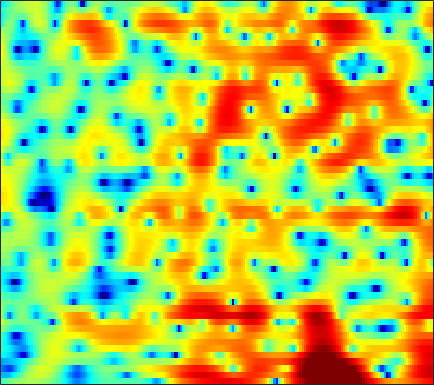

Values plotted in this chart, from the file beside it:
-3.0311, -2.4458, -1.7553, -1.1541, -0.74514, -0.26796, 0.13808, 0.41123, 0.73156, 0.98813, 1.202, 1.3288, 1.4548, 1.5297, 1.5574, 1.5524, 1.4989, 1.4242, 1.2815, 1.078, 0.83086, 0.59737, 0.22859, -0.20347
-7.655, -7.783, -7.849, -7.603, -7.127, -6.146, -4.911, -3.923, -2.628, -1.438, -0.3695, 0.3374, 1.149, 1.816, 2.223, 2.642, 2.928, 3.057, 3.109, 3.029, 2.812, 2.561, 2.103, 1.501
-10.17, -10.77, -11.71, -12.57, -12.8, -11.99, -10.08, -8.426, -6.268, -4.376, -2.729, -1.646, -0.3956, 0.6584, 1.324, 2.07, 2.651, 2.984, 3.298, 3.463, 3.475, 3.382, 3.121, 2.709
-8.849, -8.427, -8.019, -7.749, -7.576, -7.312, -6.965, -6.621, -6.112, -5.49, -4.742, -4.112, -3.193, -2.228, -1.488, -0.5387, 0.3437, 0.9467, 1.653, 2.229, 2.672, 2.907, 3.105, 3.178
-4.703, -4.94, -5.354, -5.927, -6.465, -7.383, -8.58, -9.731, -11.77, -14.45, -16.89, -16.14, -12.45, -8.864, -6.671, -4.256, -2.309, -1.084, 0.2801, 1.395, 2.28, 2.807, 3.348, 3.726
-2.942, -3.421, -4.122, -4.905, -5.544, -6.444, -7.381, -8.066, -8.889, -9.46, -9.577, -9.242, -8.2, -6.694, -5.417, -3.709, -2.131, -1.054, 0.2213, 1.3, 2.183, 2.73, 3.299, 3.702
-3.125, -3.901, -5.114, -6.494, -7.606, -9.103, -10.33, -10.8, -10.65, -9.815, -8.582, -7.55, -6.16, -4.81, -3.831, -2.59, -1.429, -0.6265, 0.355, 1.218, 1.964, 2.442, 2.972, 3.374
-2.093, -3.049, -4.605, -6.548, -8.358, -11.46, -15.32, -17.31, -15.15, -11.61, -8.868, -7.249, -5.46, -4.017, -3.079, -2.016, -1.12, -0.5322, 0.161, 0.7527, 1.28, 1.643, 2.098, 2.516
0.9423, 0.2703, -0.6987, -1.657, -2.34, -3.111, -3.681, -3.911, -3.934, -3.663, -3.208, -2.818, -2.296, -1.813, -1.478, -1.114, -0.8235, -0.6887, -0.5807, -0.5605, -0.6133, -0.6465, -0.6331, -0.427
3.105, 2.261, 1.17, 0.2445, -0.2411, -0.5853, -0.6658, -0.6152, -0.4804, -0.3753, -0.3077, -0.3022, -0.3675, -0.5614, -0.7541, -1.058, -1.312, -1.494, -1.774, -2.258, -3.174, -4.362, -6.948, -11.66
2.082, 0.03354, -3.693, -8.75, -10.83, -7.195, -3.726, -1.994, -0.5446, 0.1657, 0.2759, -0.02309, -0.9392, -2.514, -4.194, -7.014, -8.845, -8.044, -5.589, -3.557, -2.338, -1.868, -1.604, -1.418
1.179, 0.06611, -1.538, -2.847, -3.256, -2.916, -2.077, -1.428, -0.7368, -0.3427, -0.3305, -0.5955, -1.319, -2.417, -3.476, -4.912, -5.61, -5.158, -3.701, -2.078, -0.7009, 0.1263, 0.9942, 1.644
0.2774, -0.04818, -0.4634, -0.8193, -1.004, -1.116, -1.094, -1.011, -0.8814, -0.7381, -0.6349, -0.5818, -0.5635, -0.5797, -0.5707, -0.5246, -0.3614, -0.1615, 0.2104, 0.63, 1.039, 1.323, 1.598, 1.741
-1.369, -1.645, -2.029, -2.397, -2.648, -2.885, -2.951, -2.88, -2.625, -2.233, -1.743, -1.345, -0.8105, -0.3058, 0.05425, 0.5168, 0.9432, 1.232, 1.576, 1.879, 2.109, 2.22, 2.276, 2.211
-3.341, -3.927, -4.891, -6.046, -6.987, -8.171, -8.858, -8.726, -7.697, -6.169, -4.581, -3.482, -2.169, -1.048, -0.3246, 0.4953, 1.174, 1.597, 2.062, 2.414, 2.666, 2.788, 2.867, 2.847
-4.772, -5.496, -6.828, -8.73, -10.71, -14.76, -21.88, -21.63, -14.11, -9.628, -6.604, -4.878, -3.058, -1.612, -0.7185, 0.2597, 1.033, 1.503, 1.992, 2.338, 2.576, 2.692, 2.781, 2.811
-4.93, -5.087, -5.473, -6.048, -6.534, -7.107, -7.359, -7.216, -6.511, -5.431, -4.182, -3.234, -2.016, -0.9202, -0.2024, 0.6095, 1.235, 1.581, 1.88, 2.018, 2.007, 1.93, 1.786, 1.665
-4.104, -3.448, -2.934, -2.799, -2.866, -3.059, -3.292, -3.436, -3.439, -3.132, -2.482, -1.819, -0.7969, 0.2411, 0.9329, 1.698, 2.226, 2.446, 2.46, 2.147, 1.488, 0.7635, -0.4969, -1.88
-1.264, -0.6723, -0.3205, -0.4073, -0.7778, -1.703, -3.17, -4.663, -7.178, -8.982, -7.549, -5.238, -2.454, -0.3273, 0.8786, 2.025, 2.719, 2.957, 2.921, 2.443, 1.48, 0.3663, -1.842, -5.289
0.6076, 0.6676, 0.5336, 0.1327, -0.3845, -1.435, -2.943, -4.418, -6.714, -8.303, -7.339, -5.535, -3.183, -1.367, -0.3499, 0.5883, 1.121, 1.286, 1.258, 0.9744, 0.4988, 0.05564, -0.5388, -0.9591
1.52, 1.483, 1.36, 1.114, 0.8553, 0.4377, -0.05709, -0.4256, -0.8273, -1.04, -0.9866, -0.8062, -0.4753, -0.1336, 0.05591, 0.1618, 0.06809, -0.1357, -0.5879, -1.182, -1.835, -2.285, -2.675, -2.711
1.79, 1.829, 1.856, 1.848, 1.827, 1.773, 1.697, 1.639, 1.569, 1.505, 1.438, 1.383, 1.259, 1.059, 0.8259, 0.3709, -0.2929, -0.9555, -2.131, -3.687, -5.735, -7.592, -10.2, -10.98
0.7011, 0.8191, 0.985, 1.193, 1.366, 1.6, 1.846, 2.006, 2.173, 2.275, 2.279, 2.215, 2.034, 1.711, 1.362, 0.749, -0.0761, -0.8512, -2.139, -3.802, -5.93, -7.899, -10.67, -11.58
-2.006, -1.97, -1.818, -1.429, -0.9615, -0.1676, 0.6485, 1.202, 1.796, 2.195, 2.408, 2.434, 2.318, 2.033, 1.725, 1.186, 0.522, -0.05041, -0.8791, -1.749, -2.58, -3.092, -3.541, -3.575
-5.145, -6.665, -9.287, -9.1, -6.454, -3.027, -0.5846, 0.7068, 1.882, 2.551, 2.844, 2.862, 2.654, 2.276, 1.908, 1.324, 0.6917, 0.1967, -0.4657, -1.076, -1.609, -1.914, -2.105, -2.031
-1.019, -2.215, -3.768, -3.667, -2.215, 0.04824, 1.812, 2.699, 3.373, 3.538, 3.244, 2.809, 1.989, 1.032, 0.2858, -0.6252, -1.41, -1.956, -2.681, -3.487, -4.37, -5.046, -5.793, -5.918
4.414, 4.209, 3.984, 3.877, 3.876, 3.904, 3.81, 3.604, 3.021, 2.028, 0.5541, -0.9116, -3.328, -6.244, -8.392, -10.2, -10.36, -10.06, -9.899, -10.33, -11.49, -13.03, -17.09, -29.99
5.912, 5.766, 5.493, 5.149, 4.824, 4.271, 3.532, 2.813, 1.573, -0.07079, -2.213, -4.26, -7.778, -12.59, -17.33, -21.17, -18.5, -17.18, -16.67, -16.87, -17.17, -17.15, -16.38, -14.94
6.029, 5.904, 5.627, 5.221, 4.823, 4.146, 3.294, 2.508, 1.269, -0.2345, -2.012, -3.535, -5.712, -8.03, -9.724, -11.82, -13.81, -15.46, -18.34, -23.24, -39.38, -28.86, -19.8, -15.14
5.563, 5.486, 5.274, 4.919, 4.563, 3.963, 3.217, 2.559, 1.547, 0.3767, -0.9305, -1.991, -3.502, -5.073, -6.281, -7.912, -9.54, -10.75, -12.32, -13.62, -14.18, -13.92, -12.7, -10.98
4.94, 4.893, 4.716, 4.425, 4.137, 3.664, 3.082, 2.581, 1.812, 0.9366, -0.04778, -0.842, -1.982, -3.174, -4.078, -5.255, -6.383, -7.13, -7.967, -8.507, -8.702, -8.589, -8.167, -7.51
4.56, 4.428, 4.177, 3.892, 3.657, 3.322, 2.945, 2.619, 2.109, 1.499, 0.7622, 0.1281, -0.8192, -1.87, -2.712, -3.886, -5.03, -5.805, -6.605, -7.067, -7.131, -6.945, -6.495, -5.93
4.414, 3.905, 3.292, 2.876, 2.728, 2.711, 2.77, 2.788, 2.707, 2.456, 2.01, 1.534, 0.7005, -0.4, -1.413, -3.056, -5.029, -6.732, -8.965, -10.07, -9.151, -7.804, -6.028, -4.628
3.318, 1.406, -1.323, -2.655, -1.866, 0.02204, 1.603, 2.428, 3.091, 3.323, 3.246, 2.983, 2.397, 1.498, 0.5867, -1.015, -3.28, -5.649, -10.01, -13.41, -9.481, -6.323, -3.391, -1.474
1.86, -0.62, -4.721, -7.057, -5.437, -2.608, -0.804, 0.006052, 0.5589, 0.7507, 0.7067, 0.6087, 0.4066, 0.149, -0.1205, -0.6132, -1.212, -1.67, -2.107, -2.158, -1.687, -1.082, -0.17, 0.7118
3.541, 2.607, 1.422, 0.4375, -0.1078, -0.7282, -1.387, -2.044, -3.135, -4.31, -5.195, -5.329, -4.835, -3.972, -3.338, -2.654, -2.133, -1.81, -1.448, -1.044, -0.575, -0.169, 0.3912, 0.9101
5.225, 4.709, 3.866, 2.895, 2.056, 0.7031, -1.007, -2.664, -5.702, -10.59, -22.17, -22.18, -11.63, -7.653, -5.909, -4.398, -3.455, -2.966, -2.436, -1.915, -1.353, -0.8997, -0.257, 0.3244
5.986, 5.656, 5.038, 4.227, 3.474, 2.294, 0.8677, -0.3691, -2.181, -4.048, -5.479, -5.925, -5.794, -5.294, -4.979, -4.829, -5.056, -5.397, -5.778, -5.73, -4.949, -4.035, -2.709, -1.525
5.598, 5.405, 4.998, 4.407, 3.871, 3.054, 2.144, 1.43, 0.4808, -0.4282, -1.207, -1.728, -2.327, -2.97, -3.582, -4.779, -6.66, -8.859, -14.12, -27.41, -14.02, -9.181, -5.475, -3.213
4.405, 4.26, 3.905, 3.381, 2.91, 2.217, 1.499, 1.004, 0.4037, -0.08175, -0.4823, -0.7711, -1.143, -1.611, -2.066, -2.848, -3.888, -4.789, -5.917, -6.31, -5.553, -4.498, -2.975, -1.732
2.742, 2.512, 1.956, 1.165, 0.4362, -0.6465, -1.675, -2.267, -2.662, -2.561, -2.209, -1.87, -1.472, -1.19, -1.045, -0.9395, -0.9252, -0.9315, -0.8834, -0.7213, -0.3735, -0.02555, 0.4731, 0.9048
0.8917, 0.5756, -0.2056, -1.494, -2.861, -5.414, -8.977, -12.03, -12.4, -8.961, -6.061, -4.467, -2.931, -1.83, -1.196, -0.5339, 0.01858, 0.3847, 0.835, 1.254, 1.645, 1.924, 2.247, 2.497
-0.6621, -0.6939, -1.118, -2.078, -3.187, -5.248, -7.889, -9.722, -10.12, -8.242, -6.196, -5.008, -3.763, -2.779, -2.166, -1.402, -0.6603, -0.1064, 0.5863, 1.231, 1.773, 2.11, 2.473, 2.746
-1.03, -0.4393, -0.099, -0.1777, -0.4942, -1.112, -1.841, -2.377, -2.941, -3.375, -3.724, -4.014, -4.434, -4.683, -4.591, -3.947, -2.86, -1.943, -0.7878, 0.1782, 0.9348, 1.366, 1.788, 2.075
0.584, 1.413, 2.106, 2.422, 2.448, 2.232, 1.769, 1.288, 0.4404, -0.6929, -2.257, -3.807, -6.825, -11.76, -16.3, -12.19, -6.954, -4.496, -2.273, -0.9352, -0.1904, 0.07584, 0.1487, 0.04539
2.218, 2.859, 3.471, 3.777, 3.843, 3.691, 3.297, 2.852, 2.041, 0.9646, -0.4258, -1.704, -3.694, -5.657, -6.52, -6.039, -4.504, -3.347, -2.194, -1.587, -1.621, -2.112, -3.474, -5.758
2.366, 2.821, 3.209, 3.359, 3.325, 3.124, 2.764, 2.389, 1.785, 1.082, 0.3207, -0.2754, -0.9885, -1.594, -1.862, -1.99, -1.896, -1.758, -1.672, -1.79, -2.258, -2.932, -4.354, -6.491
2.564, 2.713, 2.7, 2.51, 2.256, 1.825, 1.318, 0.9142, 0.3752, -0.132, -0.5981, -0.8989, -1.235, -1.468, -1.584, -1.651, -1.616, -1.558, -1.469, -1.454, -1.522, -1.635, -1.857, -2.094
3.438, 3.121, 2.507, 1.704, 1.014, 0.01642, -0.9688, -1.616, -2.283, -2.706, -2.944, -3.038, -3.129, -3.127, -3.092, -2.96, -2.688, -2.406, -1.906, -1.36, -0.8175, -0.436, -0.008533, 0.383
4.486, 3.694, 2.388, 0.7214, -0.7582, -3.088, -5.621, -7.275, -8.305, -7.905, -7.079, -6.597, -6.325, -6.423, -6.592, -6.651, -6.208, -5.414, -3.992, -2.414, -0.9618, -0.02163, 1.029, 1.875
4.765, 3.741, 2.069, -0.04516, -2.048, -5.529, -10.69, -16.76, -19.51, -13.19, -10.25, -9.324, -9.134, -10.29, -12.21, -17.41, -20.89, -13.99, -8.121, -4.491, -1.924, -0.4587, 1.078, 2.223
3.979, 3.061, 1.658, 0.03333, -1.343, -3.32, -5.266, -6.493, -7.529, -7.898, -7.904, -7.905, -8.148, -8.683, -9.319, -10.08, -9.656, -8.352, -6.034, -3.74, -1.88, -0.725, 0.5413, 1.533
2.786, 2.154, 1.261, 0.2582, -0.5802, -1.766, -2.986, -3.873, -4.896, -5.597, -5.953, -5.946, -5.753, -5.351, -4.992, -4.403, -3.713, -3.087, -2.22, -1.409, -0.7193, -0.3111, 0.1058, 0.4482
0.9144, 0.9074, 0.8591, 0.6103, 0.2228, -0.6238, -1.896, -3.13, -5.108, -7.036, -7.708, -6.928, -4.981, -3.127, -1.93, -0.6449, 0.2651, 0.7652, 1.198, 1.286, 1.053, 0.6169, -0.3591, -1.68
-5.255, -2.839, -0.8559, 0.1337, 0.3758, 0.05958, -0.9676, -2.309, -5.201, -10.11, -13.8, -9.253, -4.237, -1.117, 0.4964, 1.979, 2.936, 3.31, 3.415, 3.097, 2.261, 1.246, -0.7619, -3.994
-5.754, -4.192, -2.488, -1.314, -0.7785, -0.4503, -0.5189, -0.779, -1.257, -1.622, -1.524, -1.071, -0.08168, 1.007, 1.743, 2.491, 2.946, 3.062, 2.897, 2.384, 1.49, 0.6039, -0.8427, -2.381
-4.015, -3.528, -2.681, -1.813, -1.206, -0.5179, -0.002623, 0.2969, 0.6267, 0.9218, 1.251, 1.532, 1.95, 2.369, 2.638, 2.897, 2.95, 2.862, 2.526, 1.884, 0.9436, 0.008237, -1.573, -3.523
-6.416, -5.653, -4.338, -2.977, -2.03, -0.9328, -0.03178, 0.5232, 1.117, 1.584, 1.957, 2.204, 2.475, 2.705, 2.834, 2.939, 2.932, 2.826, 2.525, 1.978, 1.139, 0.2637, -1.278, -3.466
